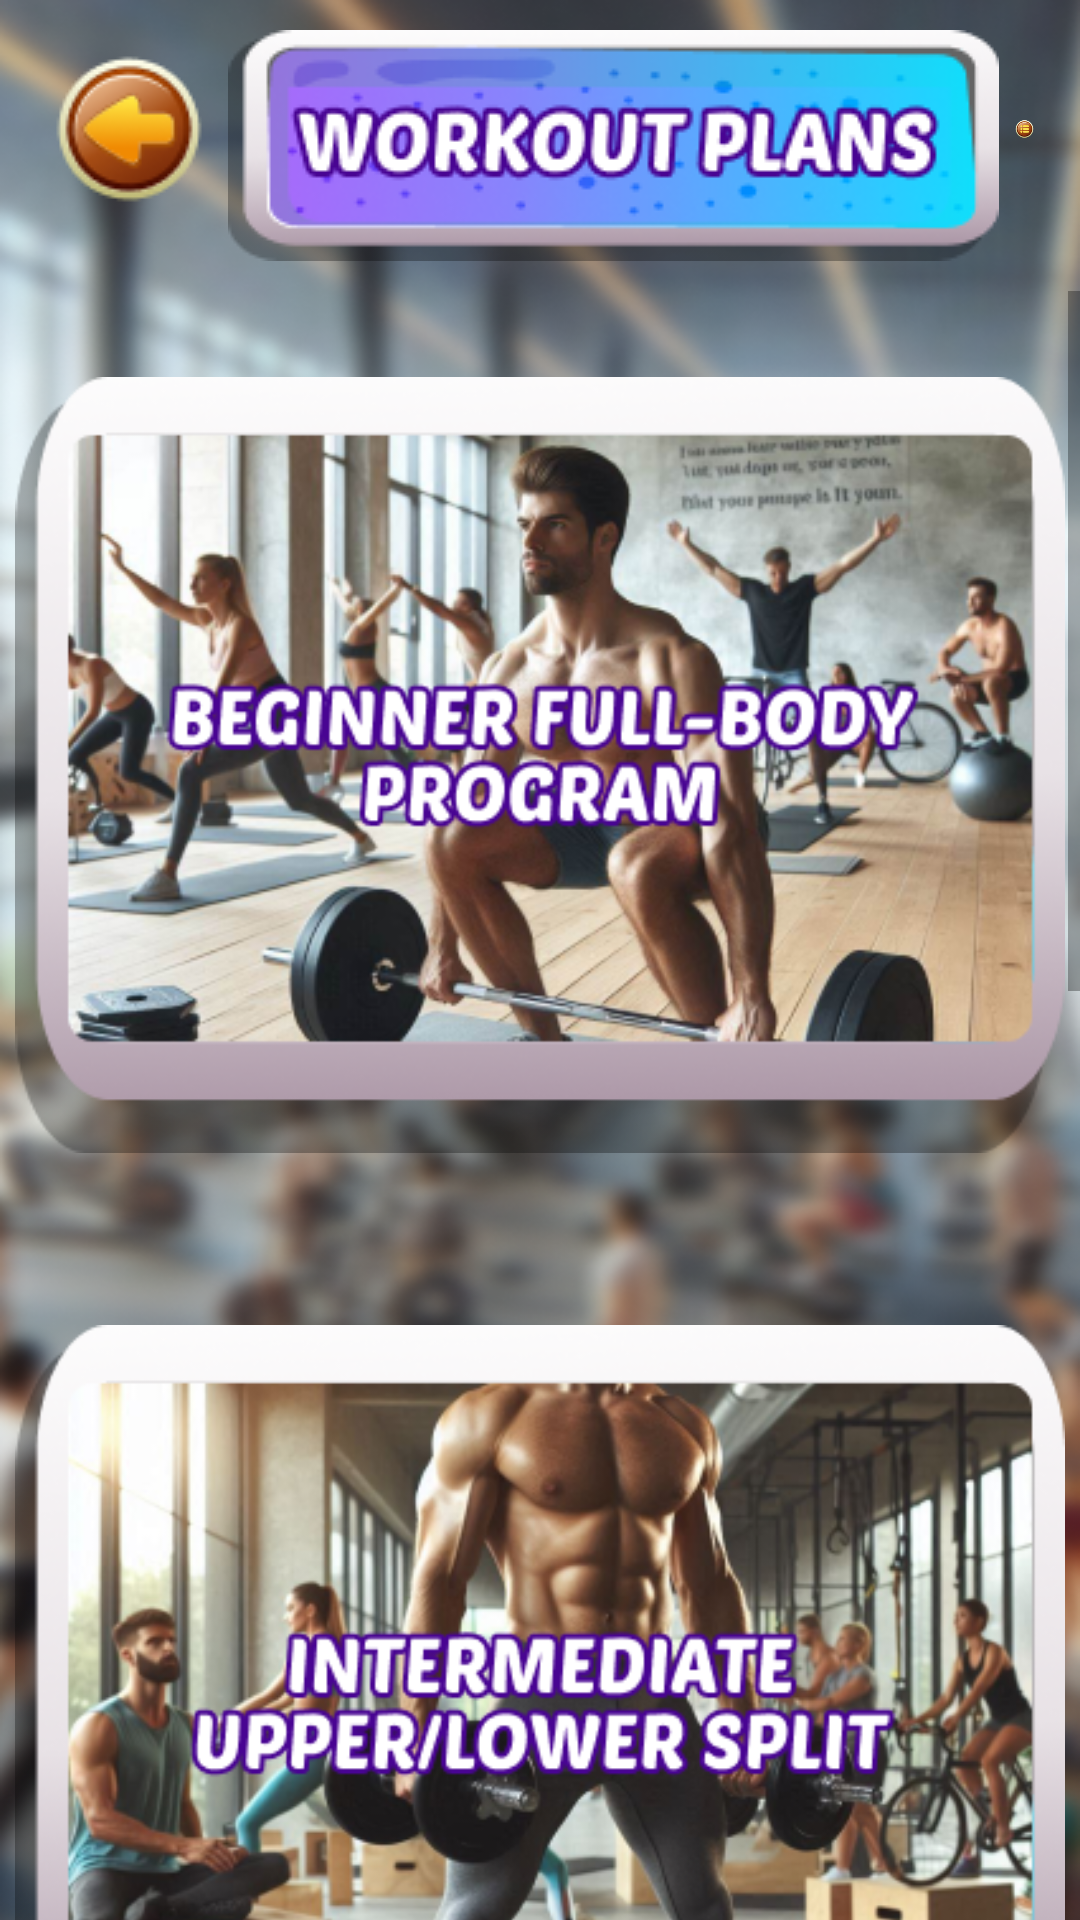

Produce the Android XML layout that renders to this screen, including the resource entries it uses.
<!-- AndroidManifest.xml: application theme Theme.TrainRabbit. -->
<!-- res/layout/activity_workout_plans.xml -->
<?xml version="1.0" encoding="utf-8"?>
<LinearLayout xmlns:android="http://schemas.android.com/apk/res/android"
    xmlns:tools="http://schemas.android.com/tools"
    android:id="@+id/main"
    android:layout_width="match_parent"
    android:layout_height="match_parent"
    android:orientation="vertical"
    android:background="@drawable/bgmain"
    tools:context=".WorkoutPlans">

    <LinearLayout
        android:layout_width="wrap_content"
        android:layout_height="wrap_content"
        android:orientation="horizontal"
        android:layout_gravity="center"
        android:layout_margin="10dp"
        >

        <ImageView
            android:id="@+id/BackBtn"
            android:layout_width="match_parent"
            android:layout_height="wrap_content"
            android:src="@drawable/backbtn"
            android:layout_margin="5dp"
            />

        <ImageView
            android:layout_width="match_parent"
            android:layout_height="wrap_content"
            android:src="@drawable/workoutbtn"

            />

        <ImageView
            android:id="@+id/MenuBtn"
            android:layout_width="match_parent"
            android:layout_height="wrap_content"
            android:src="@drawable/menubtn"
            android:layout_margin="5dp"
            />


    </LinearLayout>



    <ScrollView
        android:layout_width="match_parent"
        android:layout_height="wrap_content"
        >

        <LinearLayout
            android:layout_width="match_parent"
            android:layout_height="wrap_content"
            android:orientation="vertical"
            >


            <ImageView
                android:id="@+id/BegennerBtn"
                android:layout_width="match_parent"
                android:layout_height="wrap_content"
                android:src="@drawable/beginnerfullbody"
                android:layout_margin="5dp"
                />

            <ImageView
                android:id="@+id/TextWorkout"
                android:layout_width="match_parent"
                android:layout_height="wrap_content"
                android:src="@drawable/textworkout"
                android:layout_margin="5dp"
                android:visibility="gone"
                />



            <ImageView
                android:id="@+id/IntermediateBtn"
                android:layout_width="match_parent"
                android:layout_height="wrap_content"
                android:src="@drawable/intermediate"
                android:layout_margin="5dp"
                />

            <ImageView
                android:id="@+id/TextIntermediate"
                android:layout_width="match_parent"
                android:layout_height="wrap_content"
                android:visibility="gone"
                android:src="@drawable/textintermediate"
                android:layout_margin="5dp"
                />



            <ImageView
                android:id="@+id/AdvancedBtn"
                android:layout_width="match_parent"
                android:layout_height="wrap_content"
                android:src="@drawable/advancedpush"
                android:layout_margin="5dp"
                />

            <ImageView
                android:id="@+id/TextAdvanced"
                android:layout_width="match_parent"
                android:layout_height="wrap_content"
                android:visibility="gone"
                android:src="@drawable/textadvanced"
                android:layout_margin="5dp"
                />

            <ImageView
                android:id="@+id/FatlossBtn"
                android:layout_width="match_parent"
                android:layout_height="wrap_content"
                android:src="@drawable/fatloss"
                android:layout_margin="5dp"
                />

            <ImageView
                android:id="@+id/TextFatloss"
                android:layout_width="match_parent"
                android:layout_height="wrap_content"
                android:visibility="gone"
                android:src="@drawable/textfatloss"
                android:layout_margin="5dp"
                />




        </LinearLayout>

    </ScrollView>



</LinearLayout>
<!-- resources referenced by this layout -->
<resources>
  <!-- drawable advancedpush: png bitmap (drawable, 188254 bytes) -->
  <!-- drawable backbtn: png bitmap (drawable, 4365 bytes) -->
  <!-- drawable beginnerfullbody: png bitmap (drawable, 189008 bytes) -->
  <!-- drawable bgmain: png bitmap (drawable, 501945 bytes) -->
  <!-- drawable fatloss: png bitmap (drawable, 177679 bytes) -->
  <!-- drawable intermediate: png bitmap (drawable, 178900 bytes) -->
  <!-- drawable menubtn: png bitmap (drawable, 4400 bytes) -->
  <!-- drawable textadvanced: png bitmap (drawable, 75948 bytes) -->
  <!-- drawable textfatloss: png bitmap (drawable, 68137 bytes) -->
  <!-- drawable textintermediate: png bitmap (drawable, 73589 bytes) -->
  <!-- drawable textworkout: png bitmap (drawable, 75207 bytes) -->
  <!-- drawable workoutbtn: png bitmap (drawable, 18474 bytes) -->
  <style name="Theme.TrainRabbit." parent="Theme.MaterialComponents.DayNight.NoActionBar">
          
          <item name="colorPrimary">@color/purple_500</item>
          <item name="colorPrimaryVariant">#491778</item>
          <item name="colorOnPrimary">@color/white</item>
          
          <item name="colorSecondary">@color/teal_200</item>
          <item name="colorSecondaryVariant">@color/teal_700</item>
          <item name="colorOnSecondary">@color/black</item>
          
          <item name="android:statusBarColor">#161426</item>
          
  
      </style>
  <color name="purple_500">#FF6200EE</color>
  <color name="white">#FFFFFFFF</color>
  <color name="teal_200">#FF03DAC5</color>
  <color name="teal_700">#FF018786</color>
  <color name="black">#FF000000</color>
</resources>
